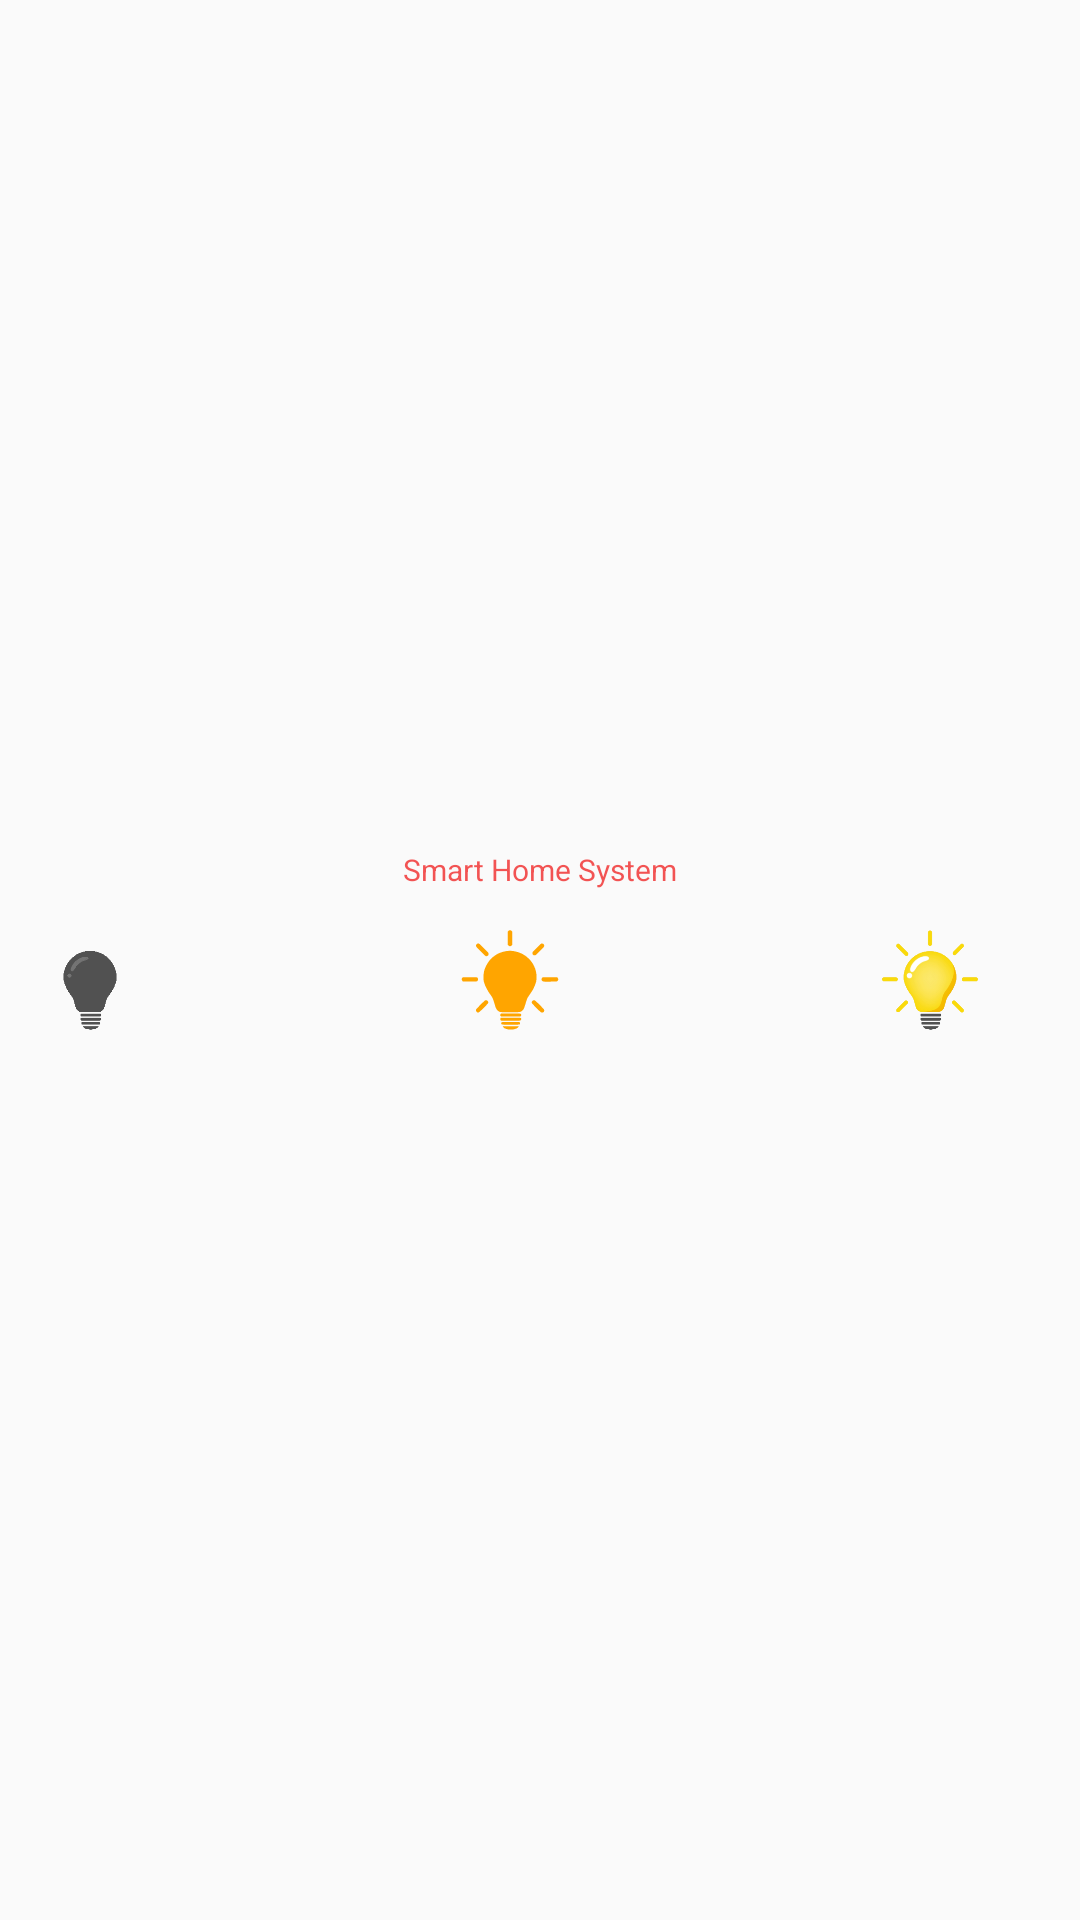

This screen was rendered from an Android layout file. Write that file and the resources it references.
<!-- AndroidManifest.xml: application theme AppTheme -->
<!-- res/layout/notification_collapse.xml -->
<?xml version="1.0" encoding="utf-8"?>
<LinearLayout xmlns:android="http://schemas.android.com/apk/res/android"

    xmlns:tools="http://schemas.android.com/tools"
    android:id="@+id/linearLayout"
    android:layout_width="match_parent"
    android:layout_height="64dp"
    android:alpha="1"
    android:background="#00FFFFFF"
    android:backgroundTint="#00FFFFFF"
    android:gravity="center"
    android:orientation="vertical"
    android:visibility="visible">


    <TextView
        android:id="@+id/textView6"
        android:layout_width="wrap_content"
        android:layout_height="wrap_content"
        android:text="Smart Home System"
        android:textColor="#aaee0000"
        android:textSize="10sp" />

    <LinearLayout
        android:layout_width="wrap_content"
        android:layout_height="wrap_content"
        android:orientation="horizontal">

        <Button
            android:id="@+id/asistoff"
            android:layout_width="40dp"
            android:layout_height="wrap_content"
            android:layout_weight="1"
            android:background="#00ffffff" />

        <ImageButton
            android:id="@+id/notification_light_off"
            android:layout_width="60dp"
            android:layout_height="60dp"
            android:layout_marginRight="80dp"
            android:background="@drawable/light_off_1"
            tools:layout_conversion_absoluteHeight="24dp"
            tools:layout_conversion_absoluteWidth="19dp" />

        <ImageButton
            android:id="@+id/home"
            android:layout_width="60dp"
            android:layout_height="60dp"
            android:background="@drawable/ic_light"
            android:backgroundTint="#FFA500"
            android:scaleType="center" />

        <ImageButton
            android:id="@+id/notification_light_on"
            android:layout_width="60dp"
            android:layout_height="60dp"
            android:layout_marginLeft="80dp"
            android:alpha="1"

            android:background="@drawable/light_on_1"
            tools:layout_conversion_absoluteHeight="24dp"
            tools:layout_conversion_absoluteWidth="19dp" />

        <Button
            android:id="@+id/asiston"
            android:layout_width="40dp"
            android:layout_height="wrap_content"
            android:background="#00ffffff" />
    </LinearLayout>

</LinearLayout>
<!-- resources referenced by this layout -->
<resources>
  <!-- drawable ic_light: vector/xml drawable (drawable, 3710 chars, omitted) -->
  <!-- drawable light_off_1: png bitmap (drawable, 15689 bytes) -->
  <!-- drawable light_on_1: png bitmap (drawable, 29145 bytes) -->
  <style name="AppTheme" parent="Theme.AppCompat.Light.NoActionBar">
          
          <item name="colorPrimary">@color/colorPrimary</item>
          <item name="colorPrimaryDark">@color/colorPrimaryDark</item>
          <item name="colorAccent">@color/colorAccent</item>
      </style>
  <color name="colorPrimary">#FF2200</color>
  <color name="colorPrimaryDark">#121212</color>
  <color name="colorAccent">#D81B60</color>
</resources>
